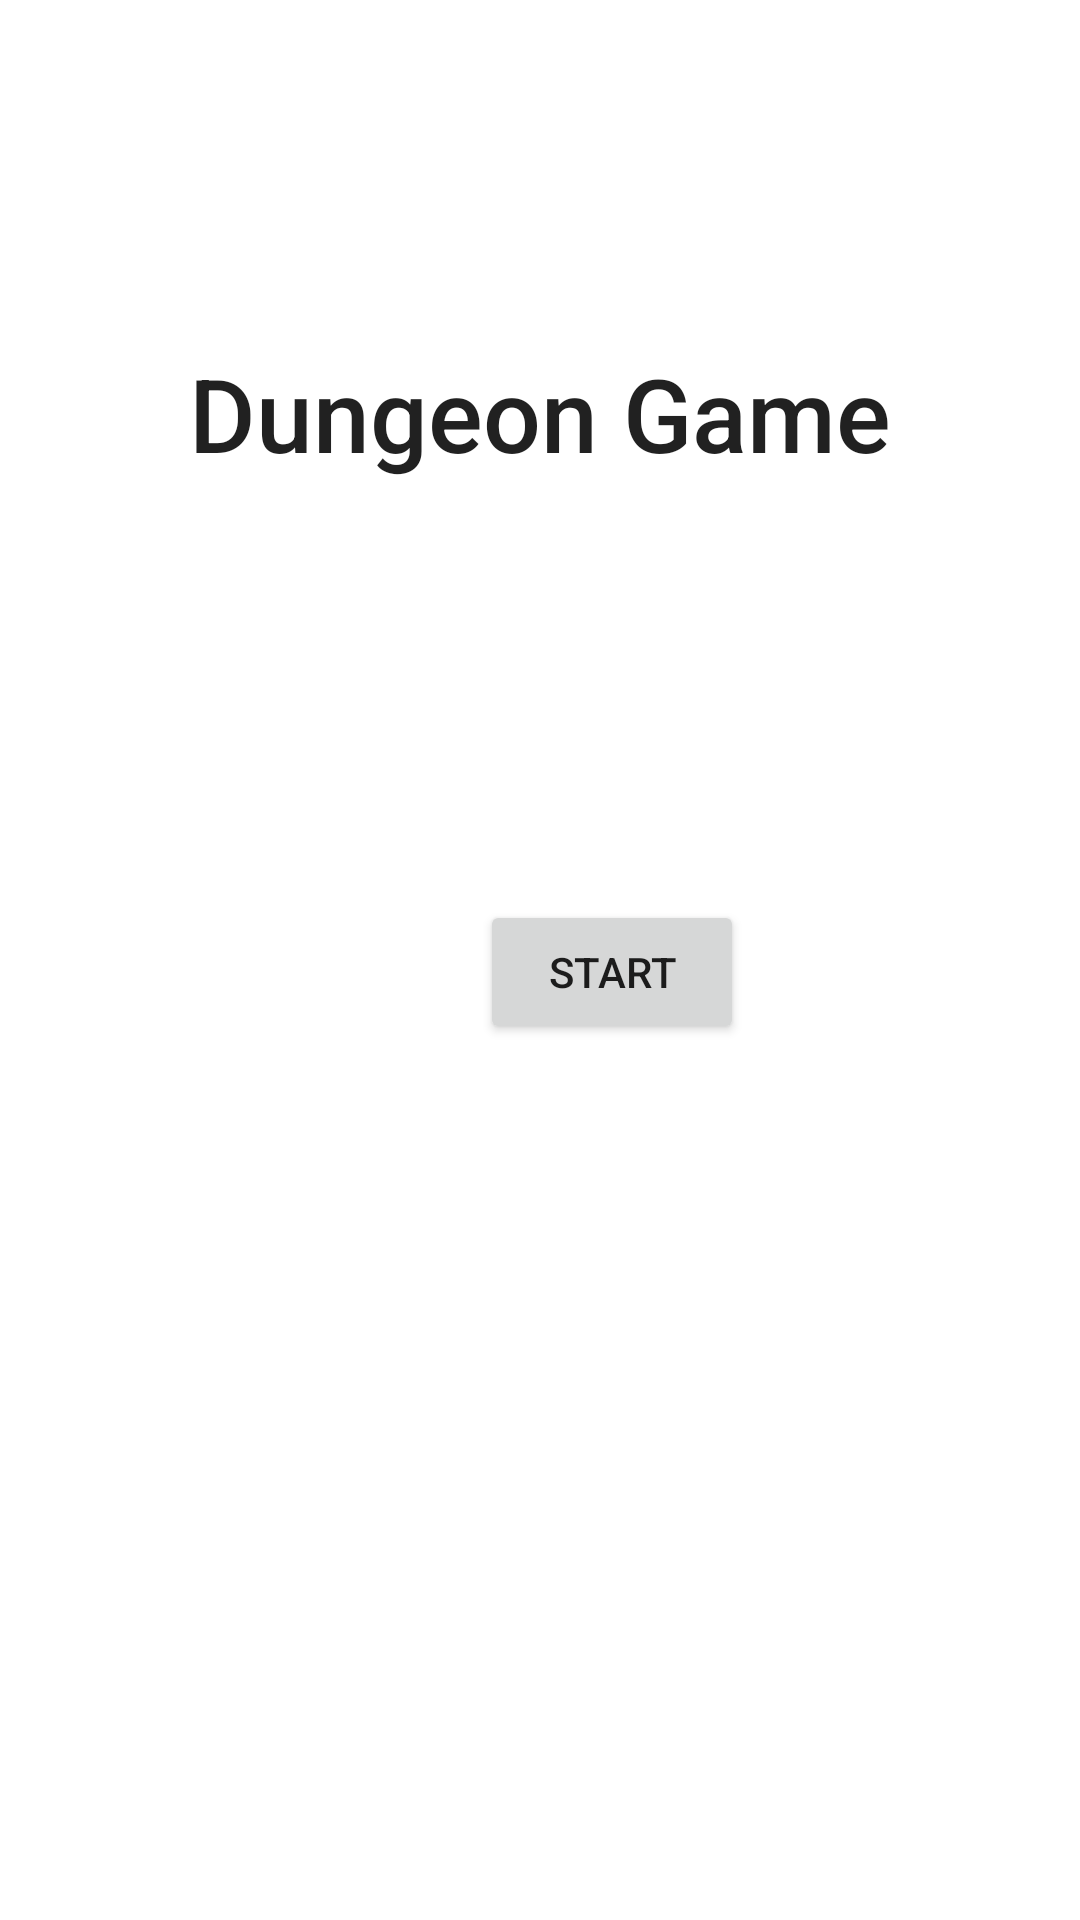

This screen was rendered from an Android layout file. Write that file and the resources it references.
<!-- AndroidManifest.xml: activity theme Theme.DungeonGame -->
<!-- res/layout/activity_start.xml -->
<?xml version="1.0" encoding="utf-8"?>
<androidx.constraintlayout.widget.ConstraintLayout xmlns:android="http://schemas.android.com/apk/res/android"
    xmlns:app="http://schemas.android.com/apk/res-auto"
    xmlns:tools="http://schemas.android.com/tools"
    android:layout_width="match_parent"
    android:layout_height="match_parent"
    tools:context=".views.StartActivity">

    <Button
        android:id="@+id/startButton"
        android:layout_width="wrap_content"
        android:layout_height="wrap_content"
        android:layout_marginStart="160dp"
        android:layout_marginTop="300dp"
        android:layout_marginEnd="160dp"
        android:text="@string/button_start"
        app:layout_constraintEnd_toEndOf="parent"
        app:layout_constraintHorizontal_bias="0.0"
        app:layout_constraintStart_toStartOf="parent"
        app:layout_constraintTop_toTopOf="parent" />

    <TextView
        android:id="@+id/gameTitle"
        android:layout_width="345dp"
        android:layout_height="90dp"
        android:layout_marginStart="33dp"
        android:layout_marginTop="115dp"
        android:layout_marginEnd="33dp"
        android:layout_marginBottom="95dp"
        android:fontFamily="sans-serif-medium"
        android:text="@string/app_name"
        android:textAlignment="center"
        android:textAppearance="@style/TextAppearance.AppCompat.Large"
        android:textSize="34sp"
        app:layout_constraintBottom_toTopOf="@+id/startButton"
        app:layout_constraintEnd_toEndOf="parent"
        app:layout_constraintStart_toStartOf="parent"
        app:layout_constraintTop_toTopOf="parent" />
</androidx.constraintlayout.widget.ConstraintLayout>
<!-- resources referenced by this layout -->
<resources>
  <string name="app_name">Dungeon Game</string>
  <string name="button_start">Start</string>
  <style name="Theme.DungeonGame" parent="Theme.MaterialComponents.DayNight.DarkActionBar">
          
          <item name="colorPrimary">@color/primary</item>
          <item name="colorPrimaryVariant">@color/primaryVariant</item>
          <item name="colorOnPrimary">@color/onPrimary</item>
          
          <item name="colorSecondary">@color/secondary</item>
          <item name="colorSecondaryVariant">@color/secondaryVariant</item>
          <item name="colorOnSecondary">@color/onSecondary</item>
          
          <item name="android:statusBarColor">@color/statusBar</item>
      </style>
  <color name="primary">#FF6200EE</color>
  <color name="primaryVariant">#FF3700B3</color>
  <color name="onPrimary">#FFFFFFFF</color>
  <color name="secondary">#FF03DAC5</color>
  <color name="secondaryVariant">#FF018786</color>
  <color name="onSecondary">#FFFFFFFF</color>
  <color name="statusBar">#FF3700B3</color>
</resources>
